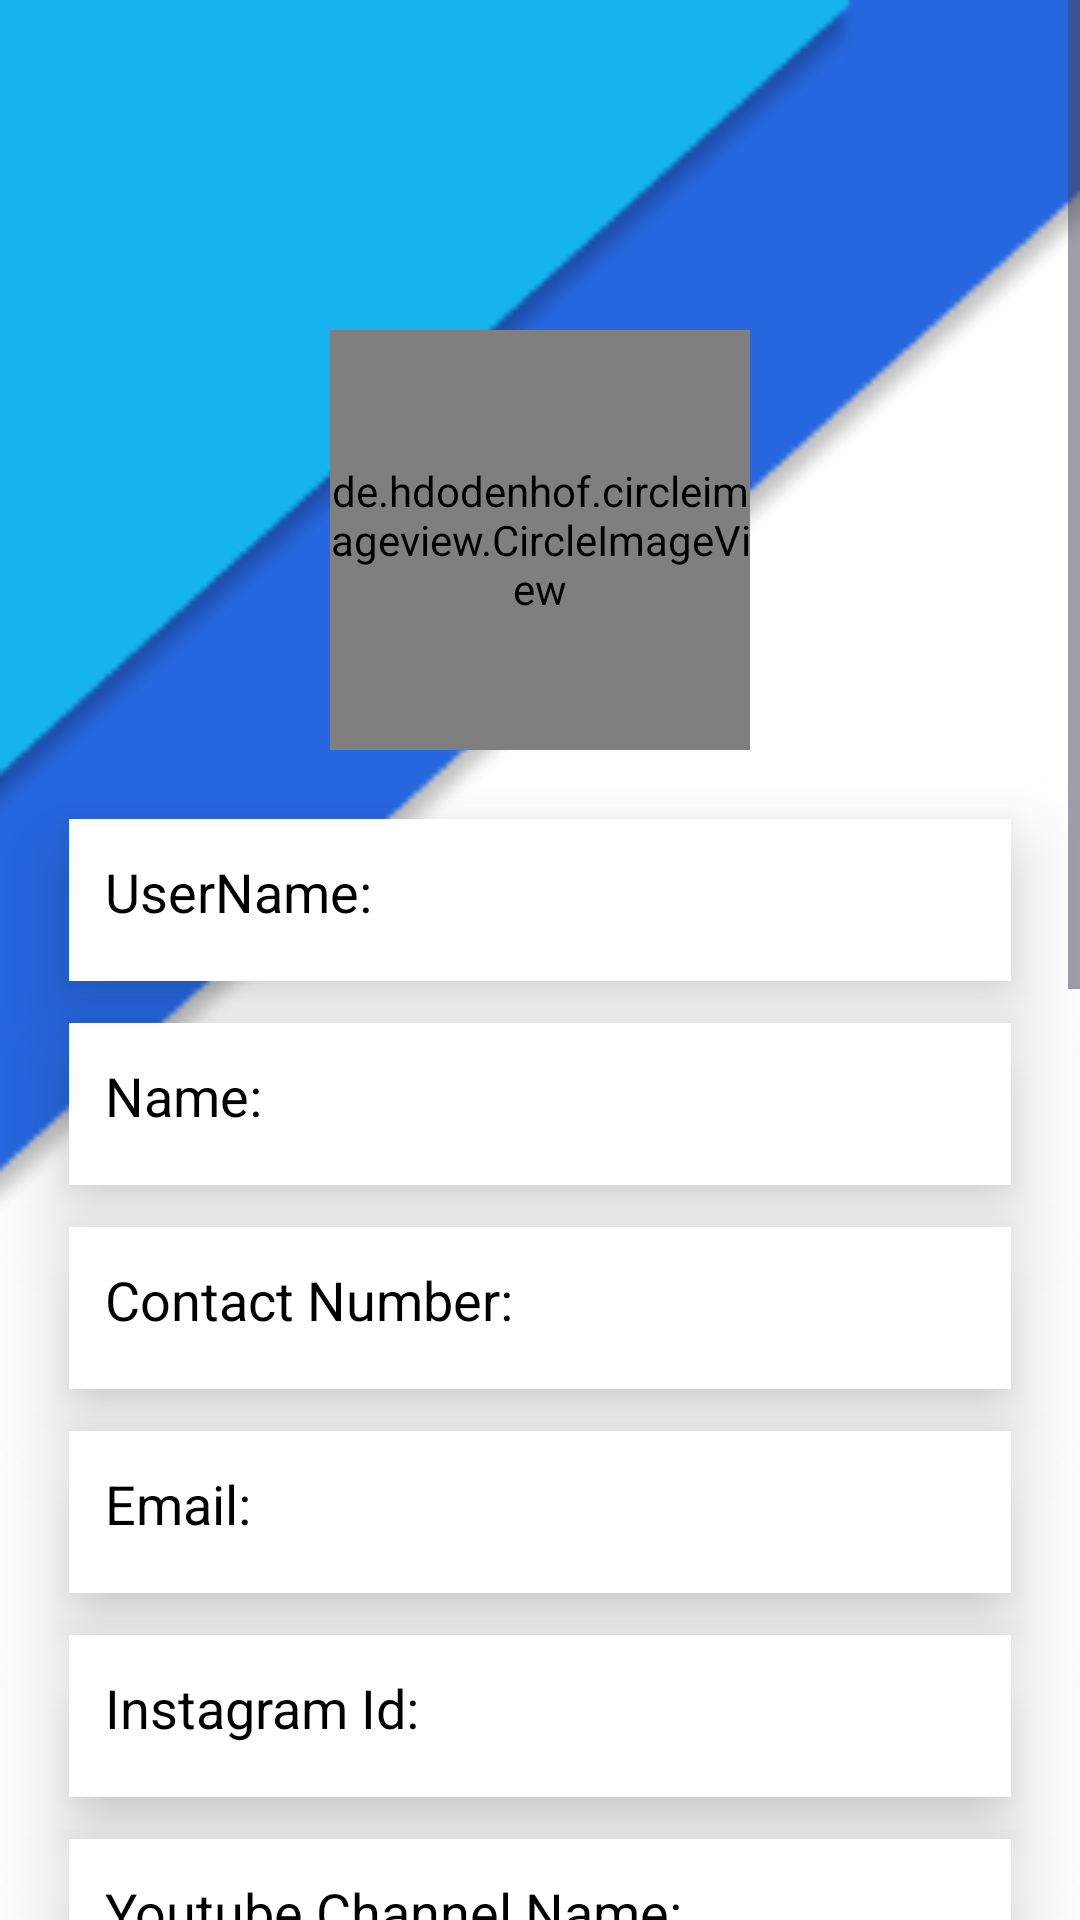

Reconstruct the res/layout file that produces this screen, plus the resources it refers to.
<!-- AndroidManifest.xml: application theme Theme.UserVerifier -->
<!-- res/layout/activity_view_details.xml -->
<?xml version="1.0" encoding="utf-8"?>
<ScrollView xmlns:android="http://schemas.android.com/apk/res/android"
    android:layout_width="match_parent"
    android:layout_height="match_parent"
    xmlns:app="http://schemas.android.com/apk/res-auto">


    <RelativeLayout
        android:layout_width="match_parent"
        android:layout_height="match_parent"
        android:background="@drawable/verify_pro">
        <de.hdodenhof.circleimageview.CircleImageView
            android:id="@+id/imageViewProfile"
            android:layout_width="140dp"
            android:layout_height="140dp"
            android:layout_centerHorizontal="true"
            android:layout_marginTop="110dp"
            android:src="@drawable/default_profile_image"
            app:civ_border_width="1dp"
            app:civ_border_color="#FFFFFF" />

        <TextView
            android:id="@+id/textViewName"
            style="@style/TextViewStyle"
            android:layout_below="@id/imageViewProfile"
            android:text="UserName: "
            android:layout_marginTop="20dp"
            android:layout_alignParentLeft="true"
            android:textSize="18dp"
            android:layout_width="match_parent"
            android:layout_height="60dp"
            android:layout_marginLeft="20dp"
            android:layout_marginRight="20dp"
            android:paddingLeft="15dp"
            android:paddingTop="15dp"
            android:elevation="15dp"
            android:background="@drawable/bkg_white"
            android:textColor="@color/black"/>

        <TextView
            android:id="@+id/textName"
            style="@style/TextViewStyle"
            android:layout_below="@id/textViewName"
            android:layout_marginTop="8dp"
            android:text="Name: "
            android:layout_alignParentLeft="true"
            android:textSize="18dp"
            android:layout_width="match_parent"
            android:layout_height="60dp"
            android:layout_marginLeft="20dp"
            android:layout_marginRight="20dp"
            android:paddingLeft="15dp"
            android:paddingTop="15dp"
            android:elevation="15dp"
            android:background="@drawable/bkg_white"
            android:textColor="@color/black"/>

        <TextView
            android:id="@+id/textViewPhoneNumber"
            style="@style/TextViewStyle"
            android:layout_below="@id/textName"
            android:layout_marginTop="8dp"
            android:text="Contact Number: "
            android:layout_alignParentLeft="true"
            android:textSize="18dp"
            android:layout_width="match_parent"
            android:layout_height="60dp"
            android:layout_marginLeft="20dp"
            android:layout_marginRight="20dp"
            android:paddingLeft="15dp"
            android:paddingTop="15dp"
            android:elevation="15dp"
            android:background="@drawable/bkg_white"
            android:textColor="@color/black"/>

        <TextView
            android:id="@+id/textViewEmail"
            style="@style/TextViewStyle"
            android:layout_below="@id/textViewPhoneNumber"
            android:layout_marginTop="8dp"
            android:text="Email: "
            android:layout_alignParentLeft="true"
            android:textSize="18dp"
            android:layout_width="match_parent"
            android:layout_height="60dp"
            android:layout_marginLeft="20dp"
            android:layout_marginRight="20dp"
            android:paddingLeft="15dp"
            android:paddingTop="15dp"
            android:elevation="15dp"
            android:background="@drawable/bkg_white"
            android:textColor="@color/black"/>

        <TextView
            android:id="@+id/textViewInstagramId"
            style="@style/TextViewStyle"
            android:layout_below="@id/textViewEmail"
            android:layout_marginTop="8dp"
            android:text="Instagram Id: "
            android:layout_alignParentLeft="true"
            android:textSize="18dp"
            android:layout_width="match_parent"
            android:layout_height="60dp"
            android:layout_marginLeft="20dp"
            android:layout_marginRight="20dp"
            android:paddingLeft="15dp"
            android:paddingTop="15dp"
            android:elevation="15dp"
            android:background="@drawable/bkg_white"
            android:textColor="@color/black"/>

        <TextView
            android:id="@+id/textViewYoutubeChannelName"
            style="@style/TextViewStyle"
            android:layout_below="@id/textViewInstagramId"
            android:layout_marginTop="8dp"
            android:text="Youtube Channel Name: "
            android:layout_alignParentLeft="true"
            android:textSize="18dp"
            android:layout_width="match_parent"
            android:layout_height="60dp"
            android:layout_marginLeft="20dp"
            android:layout_marginRight="20dp"
            android:paddingLeft="15dp"
            android:paddingTop="15dp"
            android:elevation="15dp"
            android:background="@drawable/bkg_white"
            android:textColor="@color/black"/>

        <TextView
            android:id="@+id/textViewYoutubeChannelLink"
            style="@style/TextViewStyle"
            android:autoLink="web"
            android:layout_below="@id/textViewYoutubeChannelName"
            android:layout_marginTop="8dp"
            android:text="Youtube Channel Link: "
            android:layout_alignParentLeft="true"
            android:textSize="18dp"
            android:layout_width="match_parent"
            android:layout_height="60dp"
            android:layout_marginLeft="20dp"
            android:layout_marginRight="20dp"
            android:paddingLeft="15dp"
            android:paddingTop="15dp"
            android:elevation="15dp"
            android:background="@drawable/bkg_white"
            android:textColor="@color/black"/>

        
        <TextView
            android:id="@+id/textViewDocumentType"
            style="@style/TextViewStyle"
            android:layout_below="@id/textViewYoutubeChannelLink"
            android:layout_marginTop="8dp"
            android:text="Document Type: "
            android:layout_alignParentLeft="true"
            android:textSize="18dp"
            android:layout_width="match_parent"
            android:layout_height="60dp"
            android:layout_marginLeft="20dp"
            android:layout_marginRight="20dp"
            android:paddingLeft="15dp"
            android:paddingTop="15dp"
            android:elevation="15dp"
            android:background="@drawable/bkg_white"
            android:textColor="@color/black"
            />


        <TextView
            android:id="@+id/textViewDocument"
            style="@style/TextViewStyle"
            android:layout_width="wrap_content"
            android:layout_height="wrap_content"
            android:layout_below="@id/textViewDocumentType"
            android:layout_marginTop="15dp"
            android:textSize="20dp"
            android:text="Uploaded Document"
            android:textColor="@android:color/darker_gray"
            android:gravity="center"/>

        <com.github.barteksc.pdfviewer.PDFView
            android:id="@+id/pdfView"
            android:layout_width="match_parent"
            android:layout_height="300dp"
            android:layout_marginLeft="20dp"
            android:layout_marginRight="20dp"
            android:layout_marginTop="10dp"
            android:layout_below="@id/textViewDocument"
            android:background="@drawable/pdf_border"/>

        
        <LinearLayout
            android:layout_width="wrap_content"
            android:layout_height="wrap_content"
            android:layout_below="@id/pdfView"
            android:layout_marginTop="20dp"
            android:layout_centerHorizontal="true">

            
            <Button
                android:id="@+id/buttonApprove"
                style="@style/ApproveButtonStyle"
                android:layout_width="wrap_content"
                android:layout_height="wrap_content"
                android:textSize="18dp"
                android:text="Approve" />

            
            <Button
                android:id="@+id/buttonReject"
                style="@style/RejectButtonStyle"
                android:layout_width="wrap_content"
                android:layout_height="wrap_content"
                android:layout_marginLeft="10dp"
                android:textSize="18dp"
                android:text="Reject" />
        </LinearLayout>
    </RelativeLayout>
</ScrollView>
<!-- resources referenced by this layout -->
<resources>
  <color name="black">#FF000000</color>
  <!-- drawable bkg_white (drawable) -->
  <?xml version="1.0" encoding="utf-8"?>
  <layer-list xmlns:android="http://schemas.android.com/apk/res/android">
      
      <item android:left="3dp" android:right="3dp" android:top="3dp" android:bottom="3dp">
          <shape android:shape="rectangle">
              <solid android:color="#FFFFFF" /> 
          </shape>
      </item>
  </layer-list>
  <!-- drawable pdf_border (drawable) -->
  <?xml version="1.0" encoding="utf-8"?>
  <layer-list xmlns:android="http://schemas.android.com/apk/res/android">
      
      <item android:drawable="@android:color/black" />
  
      
      <item android:left="2dp" android:right="2dp" android:top="2dp" android:bottom="2dp">
          <shape android:shape="rectangle">
              <solid android:color="@android:color/white" />
          </shape>
      </item>
  </layer-list>
  <!-- drawable verify_pro: png bitmap (drawable, 10824 bytes) -->
  <style name="ApproveButtonStyle">
          <item name="android:layout_width">wrap_content</item>
          <item name="android:layout_height">wrap_content</item>
          <item name="android:layout_below">@id/pdfView</item>
          <item name="android:layout_centerHorizontal">true</item>
          <item name="android:layout_marginTop">16dp</item>
          <item name="android:text">Approve</item>
          <item name="android:backgroundTint">@color/colorApprove</item>
      </style>
  <style name="RejectButtonStyle">
          <item name="android:layout_width">wrap_content</item>
          <item name="android:layout_height">wrap_content</item>
          <item name="android:layout_below">@id/buttonApprove</item>
          <item name="android:layout_centerHorizontal">true</item>
          <item name="android:layout_marginTop">16dp</item>
          <item name="android:text">Reject</item>
          <item name="android:backgroundTint">@color/colorReject</item>
      </style>
  <style name="TextViewStyle">
          <item name="android:layout_width">wrap_content</item>
          <item name="android:layout_height">wrap_content</item>
          <item name="android:layout_below">@id/imageViewProfile</item>
          <item name="android:layout_centerHorizontal">true</item>
          <item name="android:layout_marginTop">16dp</item>
          <item name="android:textSize">18sp</item>
          <item name="android:textColor">#000000</item>
      </style>
  <style name="Theme.UserVerifier" parent="Base.Theme.UserVerifier" />
  <color name="colorApprove">#4CAF50</color>
  <color name="colorReject">#F44336</color>
  <style name="Base.Theme.UserVerifier" parent="Theme.Material3.Light.NoActionBar">
          
          
          <item name="android:statusBarColor" tools:targetApi="1">@color/colorBlack</item>
          <item name="android:navigationBarColor">@color/colorBlack</item>
      </style>
  <color name="colorBlack">#000000</color>
</resources>
